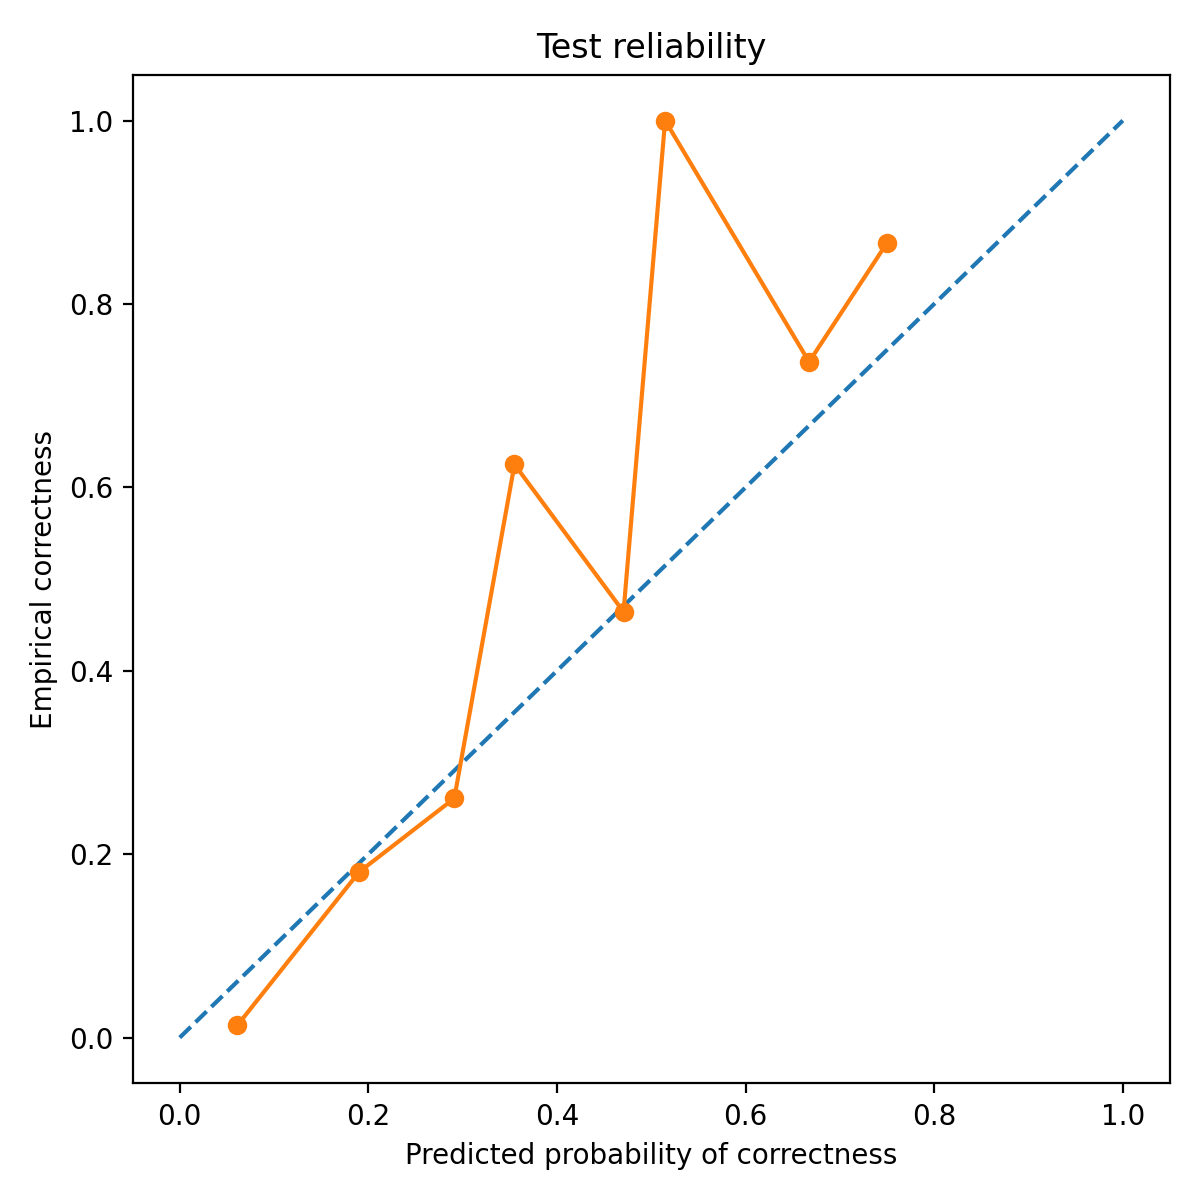

Values plotted in this chart, from the file beside it:
bin_left, bin_right, count, mean_pred_correct, empirical_correct, empirical_wrong
0.0, 0.1, 74, 0.06125, 0.01351, 0.9865
0.1, 0.2, 205, 0.1901, 0.1805, 0.8195
0.2, 0.3, 138, 0.2911, 0.2609, 0.7391
0.3, 0.4, 16, 0.355, 0.625, 0.375
0.4, 0.5, 28, 0.4706, 0.4643, 0.5357
0.5, 0.6, 1, 0.5147, 1.0, 0.0
0.6, 0.7, 19, 0.6673, 0.7368, 0.2632
0.7, 0.8, 15, 0.75, 0.8667, 0.1333
